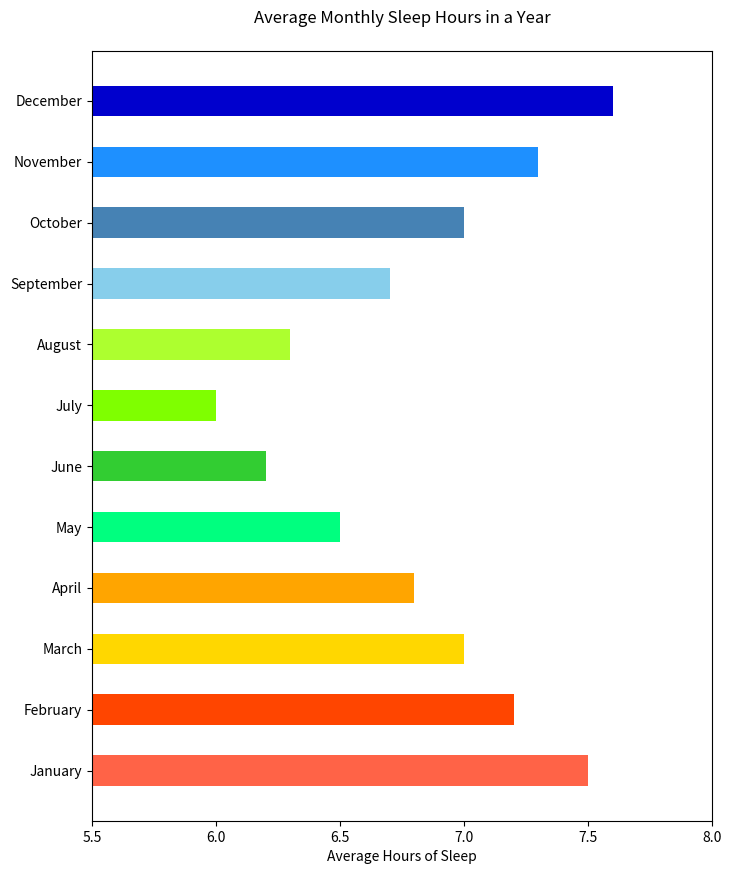

Write the Python code that produced this figure.

import matplotlib.pyplot as plt

# Data
months = [
    "January", "February", "March", "April",
    "May", "June", "July", "August",
    "September", "October", "November", "December"
]
average_hours_of_sleep = [7.5, 7.2, 7.0, 6.8, 6.5, 6.2, 6.0, 6.3, 6.7, 7.0, 7.3, 7.6]

# Creating horizontal bar chart
fig, ax = plt.subplots(figsize=(8, 10))  # Change the width and height of the chart

ax.barh(months, average_hours_of_sleep, color=[
    '#FF6347', '#FF4500', '#FFD700', '#FFA500',
    '#00FF7F', '#32CD32', '#7FFF00', '#ADFF2F',
    '#87CEEB', '#4682B4', '#1E90FF', '#0000CD'
], height=0.5)  # Change bar color and height

# Adding labels and title
ax.set_xlabel('Average Hours of Sleep')
ax.set_title('Average Monthly Sleep Hours in a Year', pad=20)

# Setting y-axis limit to truncate the bar chart
ax.set_xlim(5.5, 8)

# Show the plot
plt.show()
